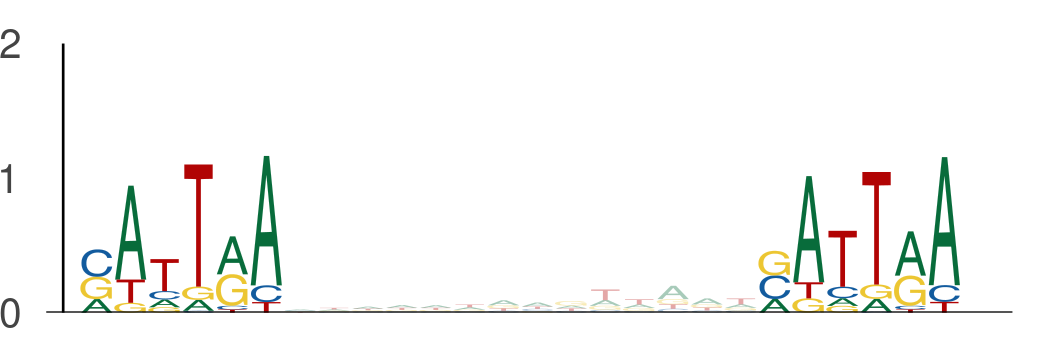

Source data for this figure (header and first rows):
seq_index, start_position, end_position, is_reversed_complement
4985, 105, 111, 0
4985, 125, 131, 0
1703, 57, 63, 0
1703, 77, 83, 0
182, 84, 90, 0
182, 104, 110, 0
4029, 90, 96, 0
4029, 110, 116, 0
2118, 49, 55, 0
2118, 69, 75, 0
3297, 18, 24, 0
3297, 38, 44, 0
3718, 68, 74, 0
3718, 88, 94, 0
3718, 72, 78, 0
3718, 92, 98, 0
3718, 64, 70, 0
3718, 84, 90, 0
729, 70, 76, 0
729, 90, 96, 0
3407, 133, 139, 0
3407, 153, 159, 0
365, 57, 63, 0
365, 77, 83, 0
4526, 84, 90, 0
4526, 104, 110, 0
4526, 77, 83, 0
4526, 97, 103, 0
4526, 64, 70, 0
4526, 84, 90, 0
484, 40, 46, 0
484, 60, 66, 0
205, 14, 20, 0
205, 34, 40, 0
4816, 70, 76, 0
4816, 90, 96, 0
3586, 57, 63, 0
3586, 77, 83, 0
5584, 72, 78, 0
5584, 92, 98, 0
594, 72, 78, 0
594, 92, 98, 0
936, 57, 63, 0
936, 77, 83, 0
3422, 108, 114, 0
3422, 128, 134, 0
1844, 84, 90, 0
1844, 104, 110, 0
1844, 64, 70, 0
1844, 84, 90, 0
3727, 64, 70, 0
3727, 84, 90, 0
4341, 65, 71, 0
4341, 85, 91, 0
4341, 64, 70, 0
4341, 84, 90, 0
1669, 103, 109, 0
1669, 123, 129, 0
157, 68, 74, 0
157, 88, 94, 0
... 2,336 more rows
